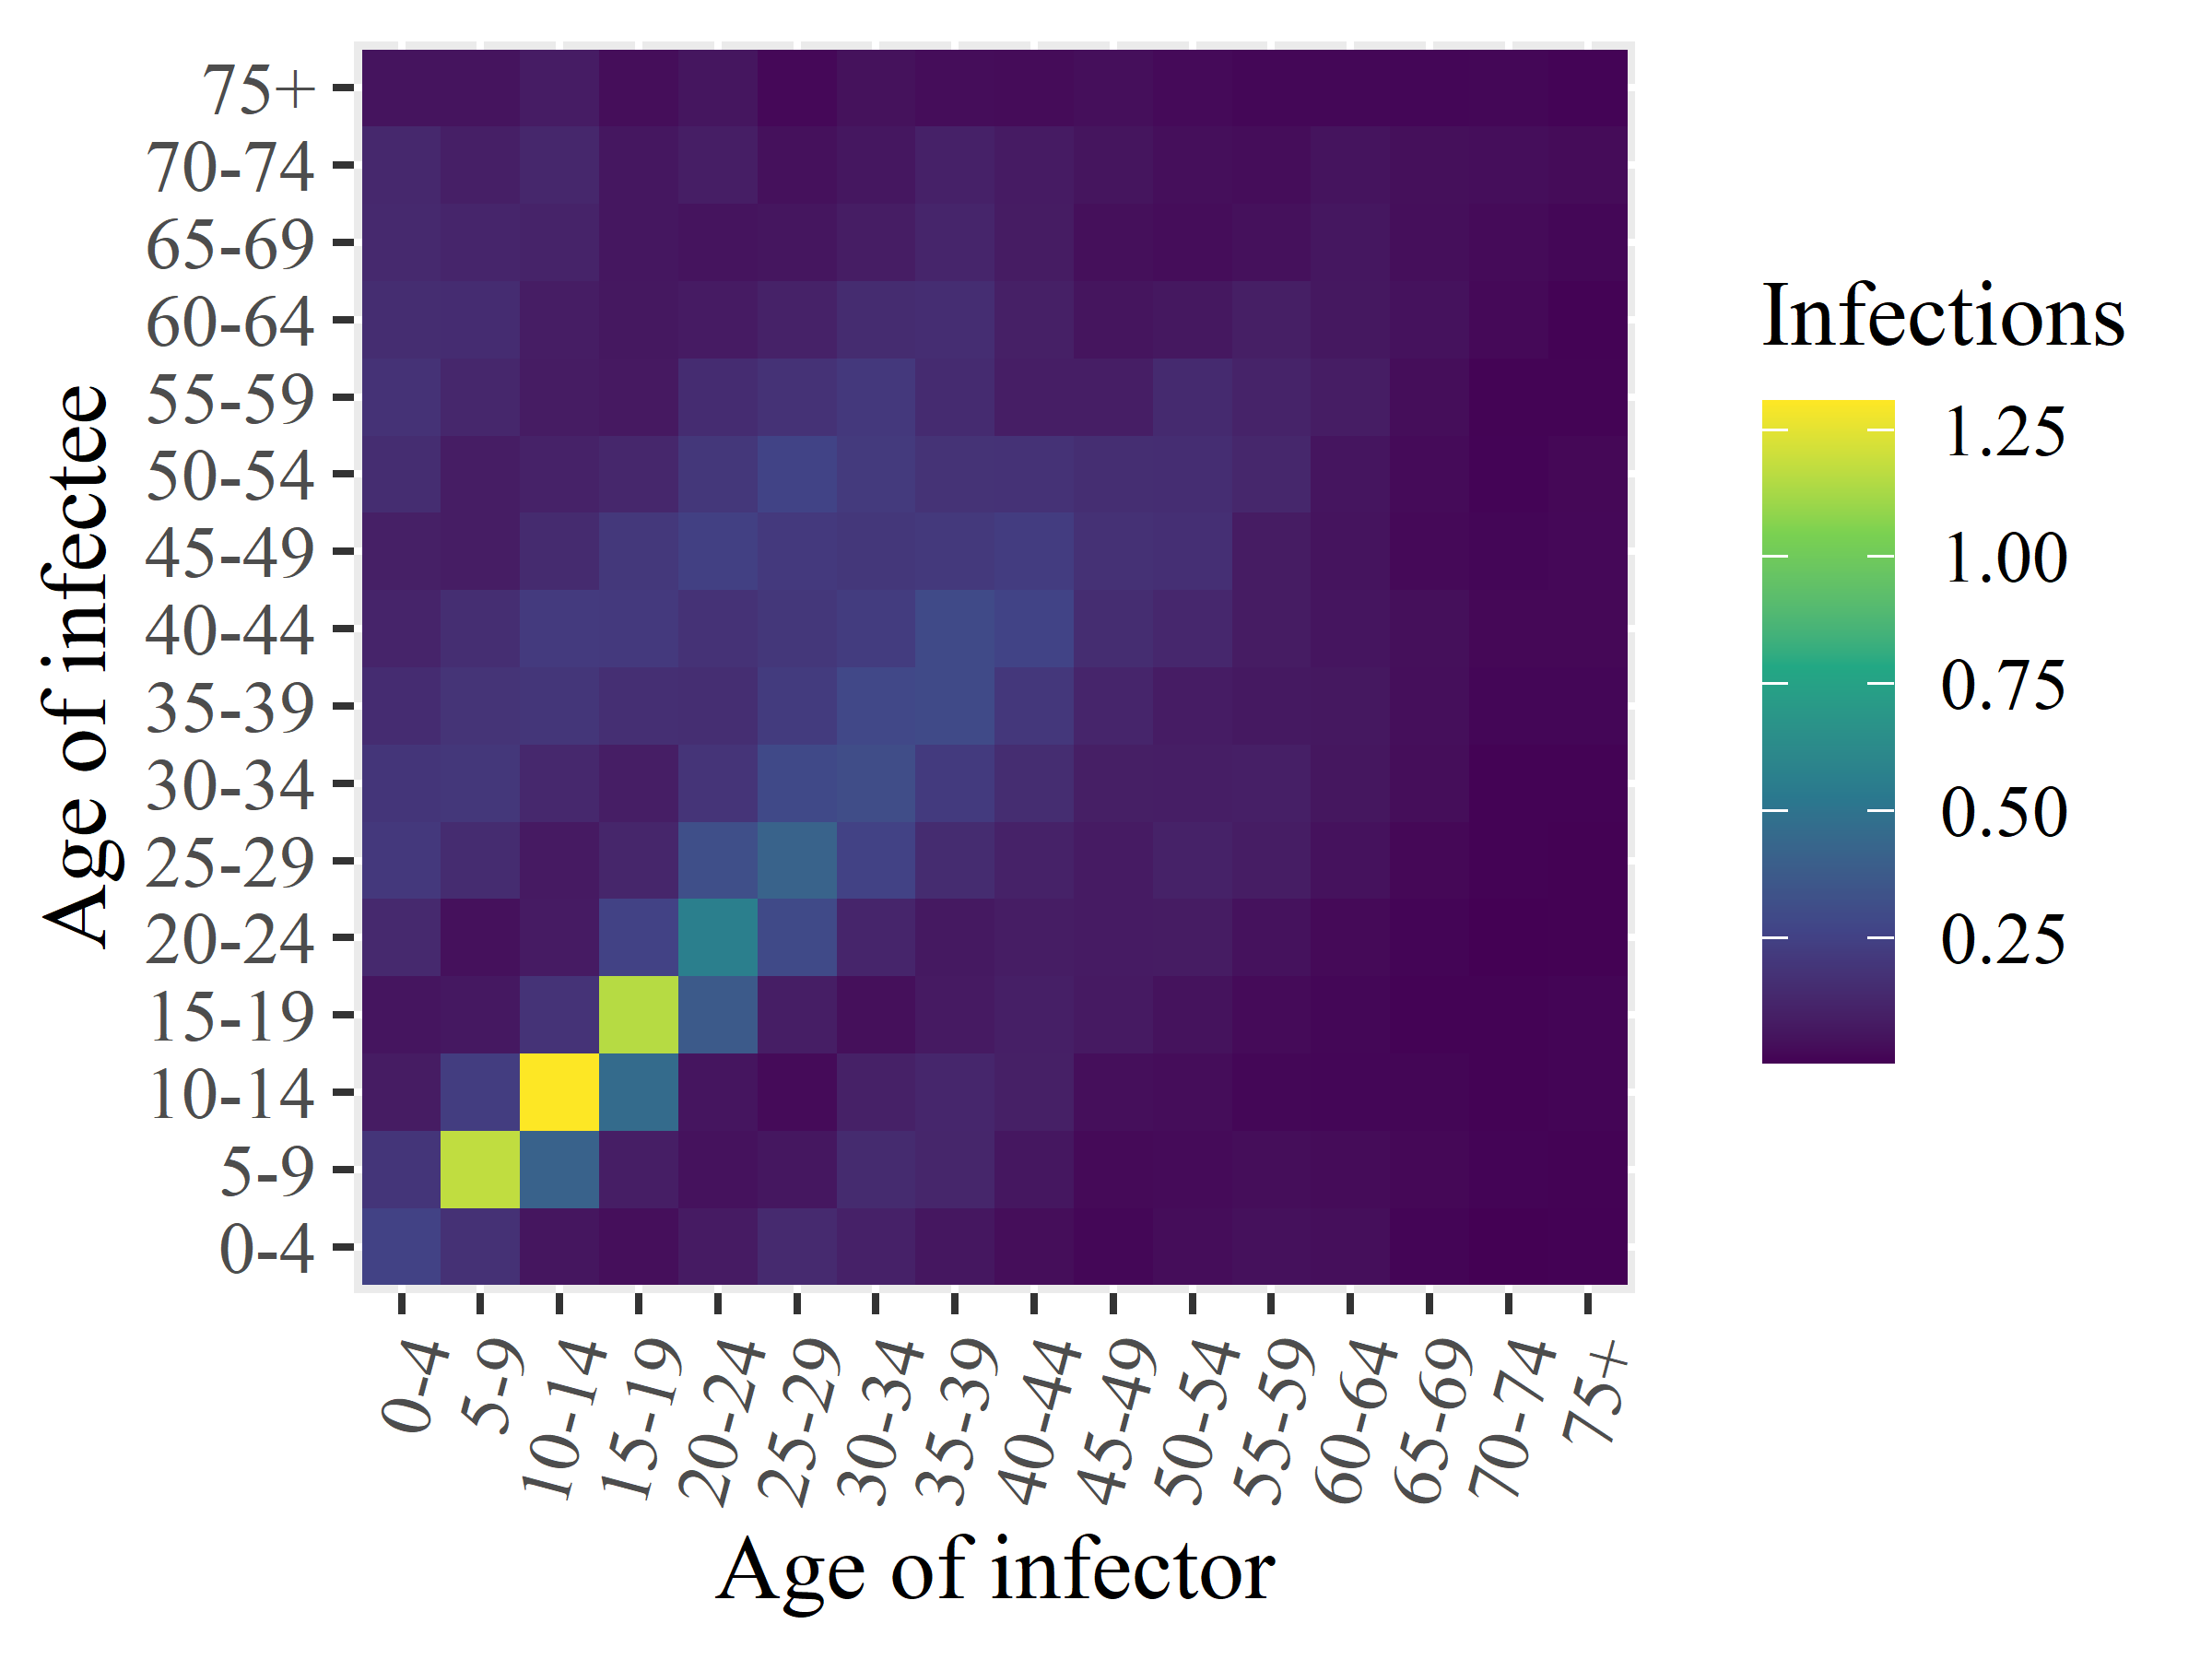

The file beside this chart, header and first rows:
x1, x2, x3, x4, x5, x6, x7, x8, x9, x10, x11, x12, x13, x14, x15, x16
0.2552, 0.1934, 0.08301, 0.05985, 0.1383, 0.209, 0.1925, 0.1523, 0.1167, 0.09977, 0.1564, 0.1812, 0.1563, 0.1372, 0.1344, 0.05695
0.1735, 1.175, 0.2302, 0.06998, 0.04754, 0.1498, 0.2012, 0.1868, 0.1609, 0.08948, 0.08896, 0.1295, 0.1523, 0.1223, 0.09598, 0.05683
0.06336, 0.4153, 1.306, 0.1845, 0.08225, 0.07864, 0.1362, 0.1966, 0.2175, 0.1467, 0.1075, 0.08496, 0.08647, 0.1113, 0.1291, 0.08539
0.03881, 0.09109, 0.4595, 1.155, 0.256, 0.1264, 0.09052, 0.1642, 0.2137, 0.2066, 0.1299, 0.0749, 0.06789, 0.06772, 0.06652, 0.03643
0.08113, 0.04949, 0.06, 0.373, 0.5655, 0.32, 0.1893, 0.1586, 0.1803, 0.2443, 0.2009, 0.1536, 0.08097, 0.05536, 0.09163, 0.06262
0.1434, 0.06652, 0.02879, 0.09197, 0.2954, 0.4162, 0.2909, 0.2203, 0.2019, 0.2142, 0.2582, 0.1778, 0.1092, 0.06202, 0.04638, 0.02322
0.106, 0.1458, 0.1031, 0.04343, 0.1231, 0.2535, 0.3099, 0.2826, 0.227, 0.202, 0.2157, 0.2088, 0.1513, 0.0876, 0.06758, 0.0485
0.06715, 0.1255, 0.1267, 0.07694, 0.072, 0.1512, 0.2186, 0.2958, 0.293, 0.2118, 0.1818, 0.1473, 0.1575, 0.1215, 0.1062, 0.03442
0.03597, 0.06579, 0.09864, 0.09774, 0.08655, 0.1078, 0.1562, 0.2036, 0.2598, 0.2274, 0.1801, 0.09111, 0.0992, 0.08375, 0.08196, 0.03168
0.01894, 0.0275, 0.03929, 0.07792, 0.08015, 0.08199, 0.09452, 0.1225, 0.1561, 0.1745, 0.1606, 0.09186, 0.05859, 0.04285, 0.05753, 0.04091
0.03536, 0.02857, 0.03372, 0.0539, 0.0844, 0.1083, 0.09075, 0.08614, 0.1319, 0.1676, 0.1578, 0.1435, 0.06951, 0.03572, 0.0405, 0.02791
0.04483, 0.03655, 0.0203, 0.03011, 0.04894, 0.08892, 0.09611, 0.07165, 0.08512, 0.08345, 0.1314, 0.1142, 0.09436, 0.04552, 0.03471, 0.019
0.03965, 0.03244, 0.01748, 0.01942, 0.02658, 0.04959, 0.06424, 0.06969, 0.06009, 0.05411, 0.06003, 0.08979, 0.06838, 0.06603, 0.05704, 0.01969
0.01571, 0.02166, 0.01673, 0.00982, 0.01374, 0.02233, 0.03682, 0.04045, 0.04176, 0.02427, 0.02856, 0.03594, 0.04948, 0.04117, 0.0434, 0.01715
0.004578, 0.0121, 0.009975, 0.01013, 0.003814, 0.008232, 0.008525, 0.01819, 0.02233, 0.01796, 0.01288, 0.01071, 0.02495, 0.02953, 0.03833, 0.01853
0.006826, 0.008882, 0.01365, 0.01382, 0.005676, 0.005351, 0.008648, 0.01744, 0.02224, 0.02245, 0.02229, 0.01141, 0.009249, 0.01925, 0.03106, 0.01291
